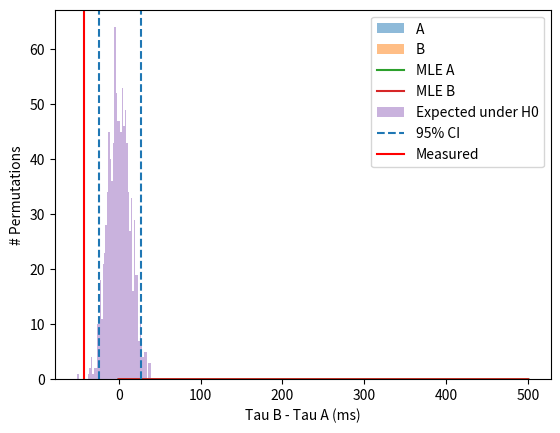
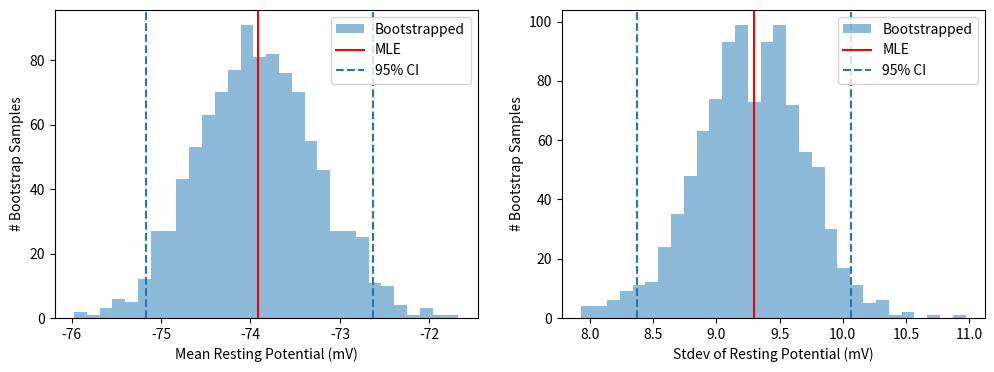

Recreate these plots in Python, in order.
import numpy as np
import scipy.stats as st
import matplotlib.pyplot as plt
%config InlineBackend.figure_format = 'retina'

burstDurationsA_ms = np.array([180.38809356, 118.54316518,  47.36070342, 258.43152543,
       157.58441772,  53.00241256,  97.87549106,  98.58339172,
         3.82151168, 149.63437886,  78.36434292, 207.1499196 ,
       249.99308288,  52.33575872, 177.16295745,  20.90902826,
       355.53831638,  17.14676607, 194.82448255, 364.30099202,
        10.46025411,  63.80995802, 186.96964679,  16.76391482,
        66.04825185, 169.95991378, 174.85051452,  95.51534595,
       164.81818483, 165.92316127,  21.99840476, 176.27450914,
       367.20238806,  53.55081561,  18.54310649, 309.36915353,
        34.8110391 , 170.70514854,   4.80755719, 185.70861565,
        42.81031454,  77.63480453,  22.78673497,  27.15480627,
        81.19289909,   7.5754338 , 143.53588895,   1.45355329,
        56.93153072,  35.7227909 , 120.88947208, 268.68459917,
        36.56451611, 335.29492244,  18.88246351, 698.21607381,
        47.24456065,  68.47935918, 246.50352868,  39.17939247,
       130.00962739,  12.63485608,  16.5060213 ,  85.73872575,
        30.34193446,  12.18596266, 133.13145381,  39.68448593,
       227.5104642 , 274.45272375, 167.76767172,  23.93871685,
       319.05649273,   6.3491122 ,  35.14797547, 170.29631475,
        33.54342976,   2.71282041, 134.5042415 ,  42.498552  ,
       144.87658813, 122.78633957,  46.58727698, 143.74260009,
        27.95191179, 462.66535543, 187.17111074,  21.05730056,
        27.92875799,  73.0405984 , 137.67114744,  25.51076087,
        68.71066451, 188.46823412,  20.58525518,  18.06289499,
       388.79209834,   9.42246312, 270.11609469,  20.51123798])
burstDurationsB_ms = np.array([ 19.1579061 , 103.28099491, 155.40048778,  54.00532297,
        19.60552475,  38.33218511, 172.39377537, 100.60095889,
       123.39067736,  32.30752807, 140.81577413,  10.03036383,
        76.95250023, 111.4112118 , 106.77958145, 100.03741994,
        54.40736747, 169.72641863, 170.51048794,  84.31738796,
        32.48573515,  71.14968724,  18.07487628,  48.27775752,
       249.00817236,  40.88078534, 149.55876359, 171.68318734,
        64.7972247 , 179.67199065, 211.24354393,  49.54367304,
         5.97816835, 270.82356699,  99.33133967,  14.35603709,
        61.8917307 ,  48.13722571,  65.23703418, 119.95425274,
        64.3948595 ,  57.40459219,  18.76680104,  37.37173184,
       143.4622583 ,  21.6463496 ,  45.86107014,   3.98511098,
        11.8424448 , 105.59224929,  71.49909777,  29.64941255,
       117.62835465,  31.33284437, 124.17263642, 249.31437673,
        92.15958114,  66.2842341 ,   5.01333126,  18.53478564,
        44.09316335, 119.8752612 ,  52.31171617,   3.03888107,
       109.94031571,   5.52411681,  43.88839751,  48.63036147,
        22.71317076,  30.20052081,  32.10942778, 117.08796453,
        53.83369891,  68.82006208,  92.29204674,  93.829404  ,
         0.67985216,  10.42751195,   4.35827727, 127.21452508,
        42.69414115,  34.9520911 ,  20.16096766, 178.44190716,
        43.04340469,  89.11997718, 163.48474361, 277.29716851,
        17.08902205, 103.74782303,  49.29308393,  72.1459098 ,
        11.4600829 ,   4.09194418,  51.55511185,  91.81103802,
        31.36955782,  23.24407568,  90.13594215,  69.37118937])

loc, tauA_ms = st.expon.fit(burstDurationsA_ms)
loc, tauB_ms = st.expon.fit(burstDurationsB_ms)

plt.hist(burstDurationsA_ms, bins=range(0, 500, 20), density=True, alpha=0.5, label='A')
plt.hist(burstDurationsB_ms, bins=range(0, 500, 20), density=True, alpha=0.5, label='B')
dur_ms = np.linspace(0, 500, 100)
plt.plot(dur_ms, st.expon.pdf(dur_ms, loc=0, scale=tauA_ms), label='MLE A')
plt.plot(dur_ms, st.expon.pdf(dur_ms, loc=0, scale=tauB_ms), label='MLE B')
plt.xlabel('Burst Duration (ms)')
plt.ylabel('pdf')
plt.legend()
plt.show()

#tauA_ms, tauB_ms

nA = len(burstDurationsA_ms)
nB = len(burstDurationsB_ms)

allBurstDurations = np.zeros((nA + nB,))
allBurstDurations[:nA] = burstDurationsA_ms
allBurstDurations[-nB:] = burstDurationsB_ms

# generate 1000 permutations of mixtures of open times from both wild type and mutant
# for each permutation store the difference between the taus for the permuted data sets
numPermutations = 1000
permutedTauDiffs = np.zeros((numPermutations,))

for i in range(numPermutations):
    np.random.shuffle(allBurstDurations)
    
    permutedBurstDurationsA = allBurstDurations[:nA]
    permutedBurstDurationsB = allBurstDurations[-nB:]
    
    loc, permutedTauA = st.expon.fit(permutedBurstDurationsA, floc=0)
    loc, permutedTauB = st.expon.fit(permutedBurstDurationsB, floc=0)
    
    permutedTauDiffs[i] = permutedTauB - permutedTauA

# plot the distribution differences between taus for each permutation
plt.hist(permutedTauDiffs, bins=50, alpha=0.5, label='Expected under H0');
plt.xlabel('Tau B - Tau A (ms)')
plt.ylabel('# Permutations');

# add 95% confidence intervals to the plot
lb, ub = np.quantile(permutedTauDiffs, [0.025, 0.975])
plt.axvline(lb, linestyle='--', label='95% CI')
plt.axvline(ub, linestyle='--');

# add measured difference to plot
plt.axvline(tauB_ms - tauA_ms, color='r', label='Measured')

plt.legend();

restingPotential_mV = np.array([-85.06885608, -68.0333149 , -77.04147864, -70.82636201,
       -73.11516394, -70.87124656, -69.8945143 , -71.35017797,
       -78.97700081, -76.06762065, -80.16301496, -75.53757879,
       -66.29208026, -84.46635021, -74.99594162, -81.64926101,
       -69.43971079, -60.09946296, -66.79822251, -60.85633766,
       -54.32637416, -66.45195357, -82.98456323, -81.95661922,
       -60.47209247, -80.55272128, -62.85999264, -86.59379859,
       -78.64488589, -68.84506935, -80.77647186, -67.85623328,
       -74.45114227, -89.65579119, -82.64751201, -63.75968145,
       -74.22283582, -59.31586296, -93.0908073 , -73.64374549,
       -62.68738212, -57.96506437, -72.3717666 , -86.33058942,
       -78.92751452, -58.80136699, -85.71378949, -57.19191734,
       -91.30229149, -75.05287933, -75.33300218, -62.74969485,
       -79.59156555, -52.61256484, -77.21434863, -83.18228806,
       -62.06267252, -68.56599363, -74.33860286, -74.25433867,
       -67.10062548, -70.91001388, -74.54319772, -89.15247536,
       -72.25311527, -88.42966306, -77.76328165, -68.46582471,
       -75.94389499, -58.47565688, -71.13726886, -82.4352595 ,
       -61.93586705, -83.83289675, -51.7473573 , -72.18052423,
       -77.19392687, -87.97762782, -68.17409172, -62.04925685,
       -72.86214908, -69.43243604, -82.89191418, -67.91943956,
       -59.00530849, -62.53955662, -68.66192422, -73.86176431,
       -63.33605874, -84.78928316, -79.38590405, -85.06698722,
       -77.99176887, -70.8097979 , -70.458364  , -77.83905415,
       -79.05549124, -67.7530506 , -86.29135786, -60.87285052,
       -68.75028368, -69.48216823, -87.97546221, -74.25401398,
       -72.00639248, -73.25242423, -99.49034043, -81.86020062,
       -78.38191113, -68.64333415, -62.26209287, -75.46279644,
       -82.18768283, -77.45752358, -79.82870353, -69.4572625 ,
       -78.32253067, -73.59782921, -72.25046001, -80.64590368,
       -76.92874101, -90.79517065, -73.90324566, -81.67875556,
       -67.59862905, -81.49491813, -75.79660561, -81.14508062,
       -78.95641057, -80.56089537, -80.23390812, -72.4244641 ,
       -87.47818531, -73.59907449, -66.92882851, -67.87048944,
       -69.79223622, -67.11253617, -64.8935525 , -80.52556846,
       -78.19259758, -62.10604477, -95.98603544, -75.95599522,
       -66.3355366 , -80.87436998, -81.5009947 , -88.22430255,
       -83.72971765, -75.86416506, -82.52663772, -53.76916602,
       -66.21196557, -72.93868097, -91.42283677, -80.22444843,
       -75.08391826, -52.05541454, -72.0154604 , -80.24943593,
       -65.97047566, -81.62631839, -73.18646105, -70.85923137,
       -66.05248632, -60.82923084, -59.49883812, -78.38967591,
       -84.79797173, -95.00305539, -78.06355062, -71.60393851,
       -70.37115932, -86.7155815 , -65.38955127, -76.78546928,
       -79.85586826, -76.65572665, -71.50214043, -83.65681821,
       -59.9250123 , -76.05986927, -82.68107711, -70.01703154,
       -74.46337865, -63.38903087, -78.73136431, -76.56253395,
       -72.43137511, -52.60067507, -54.23945626, -63.68117735,
       -88.19424095, -76.29322833, -77.01457066, -72.88256829,
       -67.46931905, -60.91331725, -79.17094879, -74.96126989])



mu, sd = st.norm.fit(restingPotential_mV)
print(f"Resting potential MLE is {mu :.2f} ± {sd :.2f} mV.")

bs_mu = np.zeros((1000,))
bs_sd = np.zeros((1000,))
for i in range(1000):
    mV = np.random.choice(restingPotential_mV, 
                          size=restingPotential_mV.shape, replace=True)
    bs_mu[i], bs_sd[i] = st.norm.fit(mV)

bs_mu_ci = np.quantile(bs_mu, [0.025, 0.975])
bs_sd_ci = np.quantile(bs_sd, [0.025, 0.975])

plt.figure(figsize=(12, 4))

plt.subplot(1, 2, 1)
plt.hist(bs_mu, bins=30, alpha=0.5, label='Bootstrapped')
plt.axvline(mu, color='r', label='MLE')
plt.axvline(bs_mu_ci[0], linestyle='--', label='95% CI')
plt.axvline(bs_mu_ci[1], linestyle='--')
plt.xlabel('Mean Resting Potential (mV)')
plt.ylabel('# Bootstrap Samples')
plt.legend()

plt.subplot(1, 2, 2)
plt.hist(bs_sd, bins=30, alpha=0.5, label='Bootstrapped')
plt.axvline(sd, color='r', label='MLE')
plt.axvline(bs_sd_ci[0], linestyle='--', label='95% CI')
plt.axvline(bs_sd_ci[1], linestyle='--')
plt.xlabel('Stdev of Resting Potential (mV)')
plt.ylabel('# Bootstrap Samples')
plt.legend();

